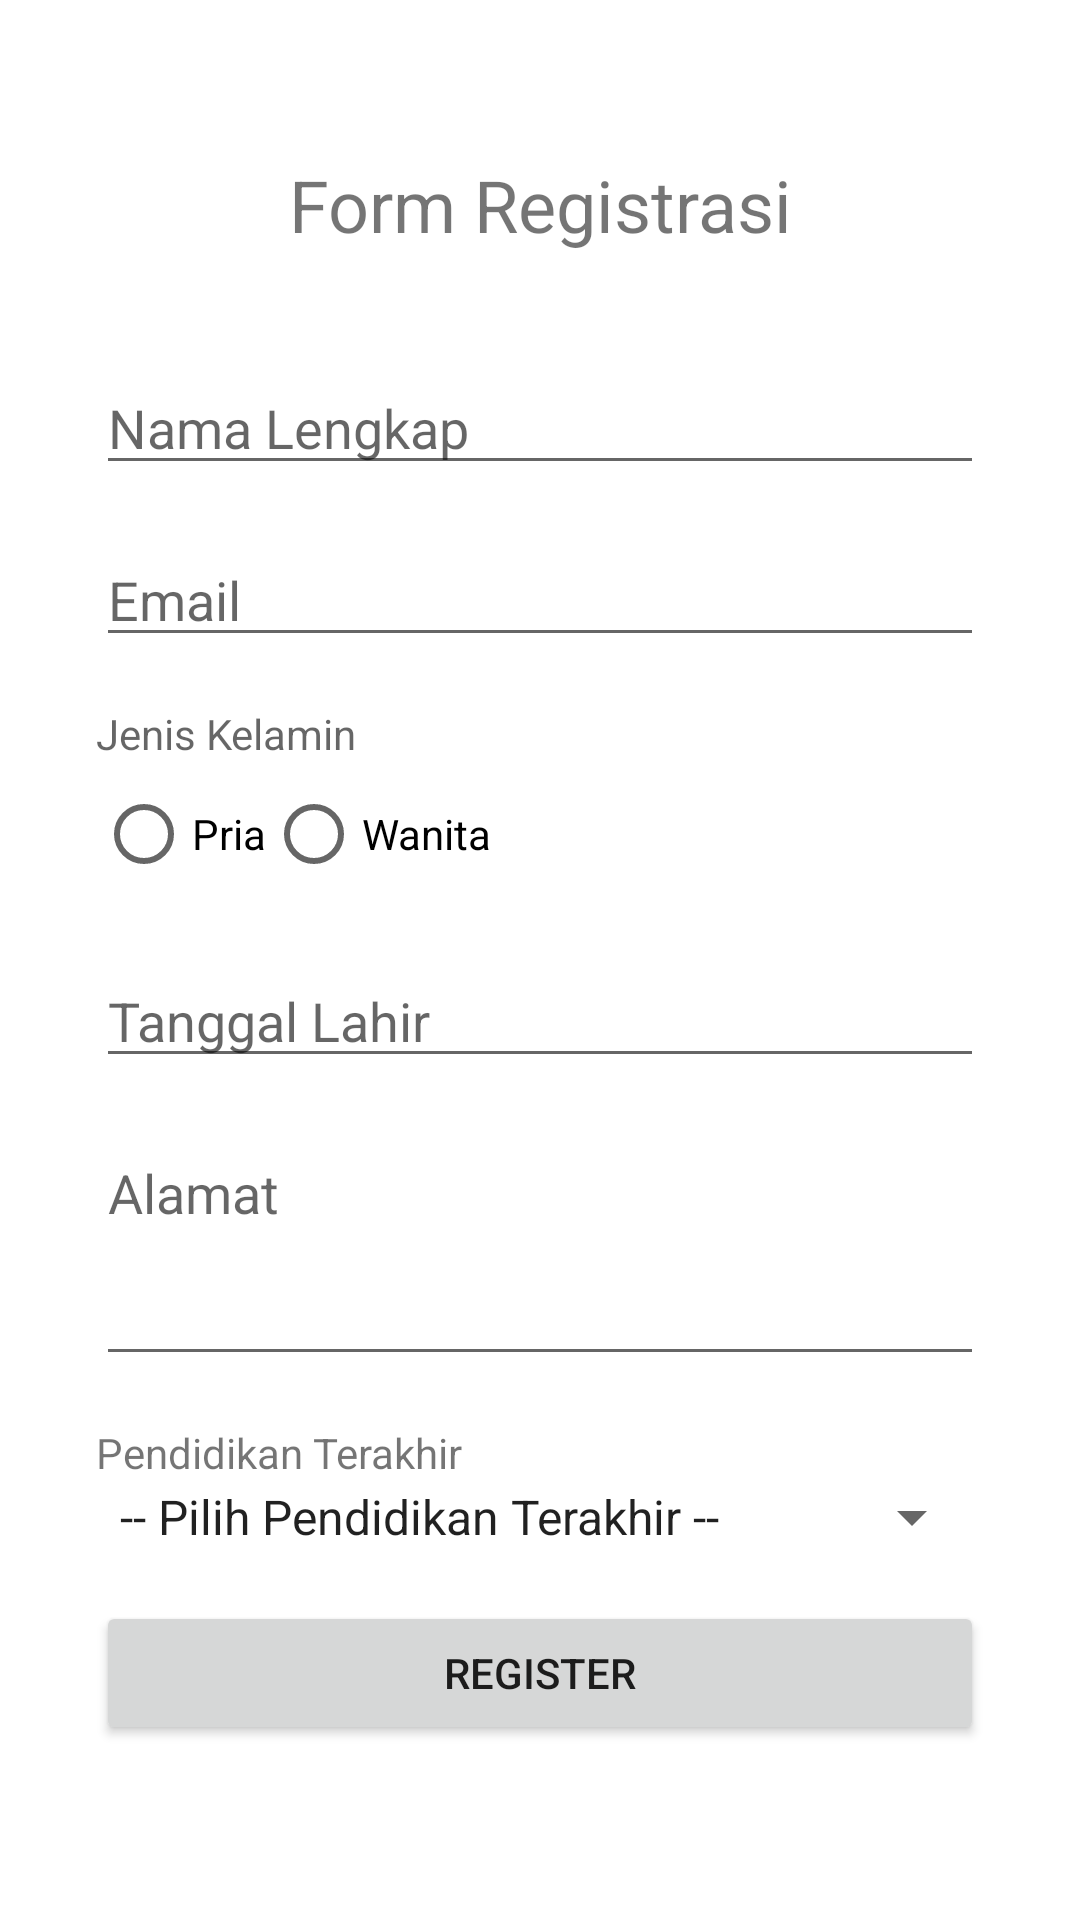

Produce the Android XML layout that renders to this screen, including the resource entries it uses.
<!-- AndroidManifest.xml: application theme Theme.GLIAcademySampleProject -->
<!-- res/layout/activity_main.xml -->
<?xml version="1.0" encoding="utf-8"?>
<ScrollView xmlns:android="http://schemas.android.com/apk/res/android"
    android:layout_width="match_parent"
    android:layout_height="match_parent"
    xmlns:tools="http://schemas.android.com/tools"
    android:orientation="vertical"
    android:padding="16dp"
    >
  <LinearLayout
      android:layout_width="match_parent"
      android:layout_height="match_parent"
      android:orientation="vertical"
      android:padding="16dp"
      >

    <TextView
        android:layout_width="match_parent"
        android:layout_height="wrap_content"
        android:gravity="center"
        android:textSize="24sp"
        android:layout_margin="20dp"
        android:text="@string/form_registrasi" />


    <EditText
        android:id="@+id/et_full_name"
        android:layout_width="match_parent"
        android:layout_height="wrap_content"
        android:layout_marginTop="16dp"
        android:inputType="textPersonName"
        android:hint="@string/full_name_hint"
        tools:ignore="Autofill"
        />

    <TextView
        android:id="@+id/tv_full_name_error"
        android:layout_width="match_parent"
        android:layout_height="wrap_content"
        android:textColor="@color/message_error"
        android:visibility="gone"
        tools:visibility="visible"
        tools:text="Error"/>

    <EditText
        android:id="@+id/et_email"
        android:layout_width="match_parent"
        android:layout_height="wrap_content"
        android:layout_marginTop="@dimen/margin_between_view"
        android:inputType="textEmailAddress"
        android:hint="@string/email_hint"
        tools:ignore="Autofill" />

    <TextView
        android:id="@+id/tv_email_error"
        android:layout_width="match_parent"
        android:layout_height="wrap_content"
        android:textColor="@color/message_error"
        android:visibility="gone"
        tools:visibility="visible"
        tools:text="Error"/>

    <TextView
        android:id="@+id/tv_gender_label"
        android:layout_width="match_parent"
        android:layout_height="wrap_content"
        android:layout_marginTop="@dimen/margin_between_view"
        android:hint="@string/gender_hint" />

    <RadioGroup
        android:id="@+id/rg_gender"
        android:layout_width="match_parent"
        android:layout_height="wrap_content"
        android:orientation="horizontal">

      <RadioButton
          android:id="@+id/rb_gender_male"
          android:layout_width="wrap_content"
          android:layout_height="wrap_content"
          android:text="@string/male" />

      <RadioButton
          android:id="@+id/rb_gender_female"
          android:layout_width="wrap_content"
          android:layout_height="wrap_content"
          android:text="@string/female" />
    </RadioGroup>

    <TextView
        android:id="@+id/tv_gender_error"
        android:layout_width="match_parent"
        android:layout_height="wrap_content"
        android:textColor="@color/message_error"
        android:visibility="gone"
        tools:visibility="visible"
        tools:text="Error"/>

    <EditText
        android:id="@+id/et_dob"
        android:layout_width="match_parent"
        android:layout_height="wrap_content"
        android:layout_marginTop="@dimen/margin_between_view"
        android:focusableInTouchMode="false"
        android:focusable="true"
        android:clickable="true"
        android:inputType="none"
        android:hint="@string/dob_hint"
        tools:ignore="Autofill,TextFields"/>

    <TextView
        android:id="@+id/tv_dob_error"
        android:layout_width="match_parent"
        android:layout_height="wrap_content"
        android:textColor="@color/message_error"
        android:visibility="gone"
        tools:visibility="visible"
        tools:text="Error"/>

    <EditText
        android:id="@+id/et_address"
        android:layout_width="match_parent"
        android:layout_height="wrap_content"
        android:layout_marginTop="@dimen/margin_between_view"
        android:inputType="textMultiLine"
        android:gravity="start"
        android:lines="3"
        android:hint="@string/address_hint"
        tools:ignore="Autofill"/>

    <TextView
        android:id="@+id/tv_address_error"
        android:layout_width="match_parent"
        android:layout_height="wrap_content"
        android:textColor="@color/message_error"
        android:visibility="gone"
        tools:visibility="visible"
        tools:text="Error"/>

    <TextView
        android:id="@+id/tv_last_education_label"
        android:layout_width="match_parent"
        android:layout_height="wrap_content"
        android:layout_marginTop="@dimen/margin_between_view"
        android:text="@string/last_education_hint" />

    <Spinner
        android:id="@+id/spinner_last_education"
        android:layout_width="match_parent"
        android:layout_height="wrap_content"
        android:entries="@array/education_arr"/>

    <TextView
        android:id="@+id/tv_last_education_error"
        android:layout_width="match_parent"
        android:layout_height="wrap_content"
        android:textColor="@color/message_error"
        android:visibility="gone"
        tools:visibility="visible"
        tools:text="Error"/>

    <Button
        android:id="@+id/btn_register"
        android:layout_width="match_parent"
        android:layout_height="wrap_content"
        android:layout_marginTop="@dimen/margin_between_view"
        android:text="@string/register" />

    <TextView
        android:id="@+id/tv_register_result"
        android:layout_width="match_parent"
        android:layout_height="wrap_content"
        android:gravity="center"
        android:textSize="16sp"
        android:visibility="gone"
        tools:visibility="visible"
        tools:text="Registrasi Berhasil" />

  </LinearLayout>
</ScrollView>
<!-- resources referenced by this layout -->
<resources>
  <string-array name="education_arr">
      <item>-- Pilih Pendidikan Terakhir --</item>
      <item>SD</item>
      <item>SMP</item>
      <item>SMA</item>
      <item>SMK</item>
      <item>D3</item>
      <item>D4</item>
      <item>S1</item>
      <item>S2</item>
      <item>S3</item>
    </string-array>
  <color name="message_error">#ff0000</color>
  <dimen name="margin_between_view">16dp</dimen>
  <string name="address_hint">Alamat</string>
  <string name="dob_hint">Tanggal Lahir</string>
  <string name="email_hint">Email</string>
  <string name="female">Wanita</string>
  <string name="form_registrasi">Form Registrasi</string>
  <string name="full_name_hint">Nama Lengkap</string>
  <string name="gender_hint">Jenis Kelamin</string>
  <string name="last_education_hint">Pendidikan Terakhir</string>
  <string name="male">Pria</string>
  <string name="register">Register</string>
  <style name="Theme.GLIAcademySampleProject" parent="Theme.MaterialComponents.DayNight.DarkActionBar">
      
      <item name="colorPrimary">@color/purple_500</item>
      <item name="colorPrimaryVariant">@color/purple_700</item>
      <item name="colorOnPrimary">@color/white</item>
      
      <item name="colorSecondary">@color/teal_200</item>
      <item name="colorSecondaryVariant">@color/teal_700</item>
      <item name="colorOnSecondary">@color/black</item>
      
      <item name="android:statusBarColor">?attr/colorPrimaryVariant</item>
      
    </style>
  <color name="purple_500">#FF6200EE</color>
  <color name="purple_700">#FF3700B3</color>
  <color name="white">#FFFFFFFF</color>
  <color name="teal_200">#FF03DAC5</color>
  <color name="teal_700">#FF018786</color>
  <color name="black">#FF000000</color>
</resources>
